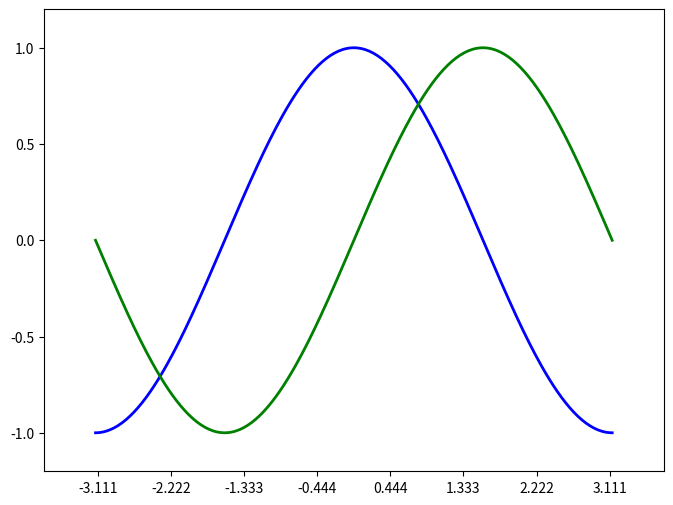
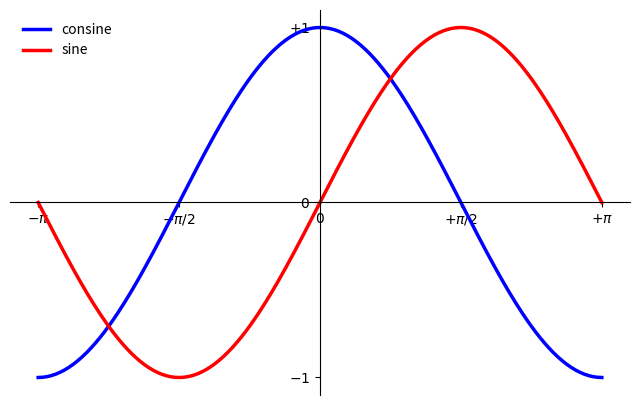

These figures' Python source, in order:
# coding=utf-8
from pylab import *


def basic():
    # 创建一个 8 * 6 点（point）的图，并设置分辨率为 80
    figure(figsize=(8, 6), dpi=80)

    # 创建一个新的 1 * 1 的子图，接下来的图样绘制在其中的第 1 块（也是唯一的一块）
    subplot(1, 1, 1)

    X = np.linspace(-np.pi, np.pi, 256, endpoint=True)
    C, S = np.cos(X), np.sin(X)

    # 绘制余弦曲线，使用蓝色的、连续的、宽度为 1 （像素）的线条
    plot(X, C, color="blue", linewidth=2, linestyle="-")

    # 绘制正弦曲线，使用绿色的、连续的、宽度为 1 （像素）的线条
    plot(X, S, color="green", linewidth=2, linestyle="-")

    # 设置横轴的上下限
    xlim(-4.0, 4.0)

    # 设置横轴记号
    xticks(np.linspace(-4, 4, 9, endpoint=False))

    # 设置纵轴的上下限
    ylim(-1.0, 1.0)

    # 设置纵轴记号
    yticks(np.linspace(-1, 1, 5, endpoint=True))

    # 以分辨率 72 来保存图片
    # savefig("exercice_2.png",dpi=72)

    # 设置图片边界，科学的方法
    xmin, xmax = X.min(), X.max()
    ymin, ymax = C.min(), C.max()

    dx = (xmax - xmin) * 0.1
    dy = (ymax - ymin) * 0.1

    xlim(xmin - dx, xmax + dx)
    ylim(ymin - dy, ymax + dy)

    # 在屏幕上显示
    show()


def axis_move():
    import numpy as np
    import matplotlib.pyplot as plt

    plt.figure(figsize=(8, 5), dpi=80)
    ax = plt.subplot(111)

    ax.spines['right'].set_color('none')
    ax.spines['top'].set_color('none')
    ax.xaxis.set_ticks_position('bottom')
    ax.spines['bottom'].set_position(('data', 0))
    ax.yaxis.set_ticks_position('left')
    ax.spines['left'].set_position(('data', 0))

    X = np.linspace(-np.pi, np.pi, 256, endpoint=True)
    C, S = np.cos(X), np.sin(X)

    plt.plot(X, C, color="blue", linewidth=2.5, linestyle="-", label = "consine")
    plt.plot(X, S, color="red", linewidth=2.5, linestyle="-", label = "sine")

    plt.xlim(X.min() * 1.1, X.max() * 1.1)
    plt.xticks([-np.pi, -np.pi / 2, 0, np.pi / 2, np.pi],
               [r'$-\pi$', r'$-\pi/2$', r'$0$', r'$+\pi/2$', r'$+\pi$'])

    plt.ylim(C.min() * 1.1, C.max() * 1.1)
    plt.yticks([-1, 0, +1],
               [r'$-1$', r'$0$', r'$+1$'])

    # adding legend for this figure
    plt.legend(loc = 'upper left', frameon = False)

    plt.show()




# testing codes wrote above
basic()
axis_move()